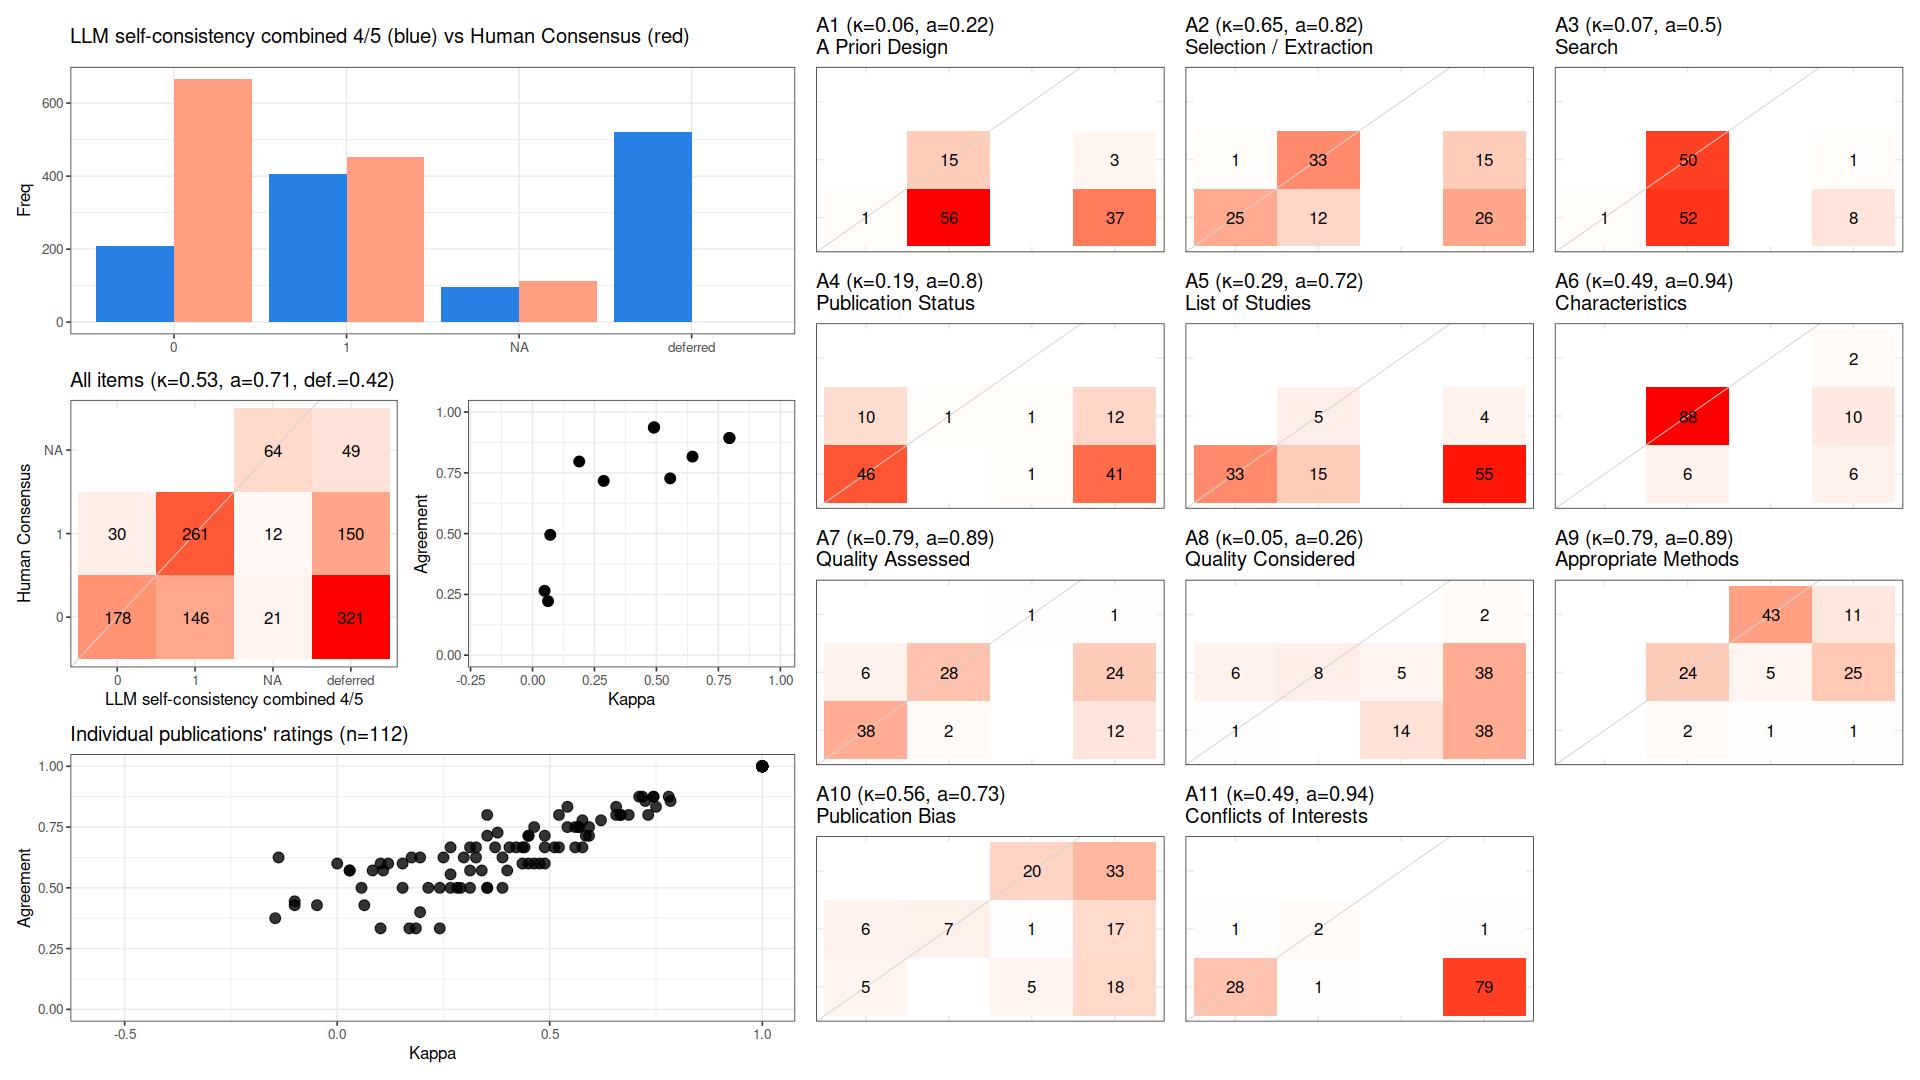

The table this chart was drawn from, first rows:
, cohen_kappa_w, agreement, deferring_fraction
combined, 0.5261, 0.7065, 0.4221
A1, 0.06276, 0.2222, 0.3571
A2, 0.6457, 0.8169, 0.3661
A3, 0.07158, 0.4951, 0.08036
A4, 0.1884, 0.7966, 0.4732
A5, 0.2872, 0.717, 0.5268
A6, 0.4894, 0.9362, 0.1607
A7, 0.795, 0.8933, 0.3304
A8, 0.04859, 0.2647, 0.6964
A9, 0.794, 0.8933, 0.3304
A10, 0.5557, 0.7273, 0.6071
A11, 0.4909, 0.9375, 0.7143
